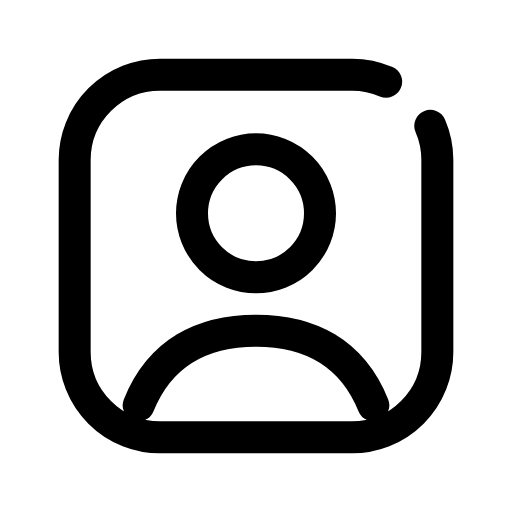
t = 0.00 s
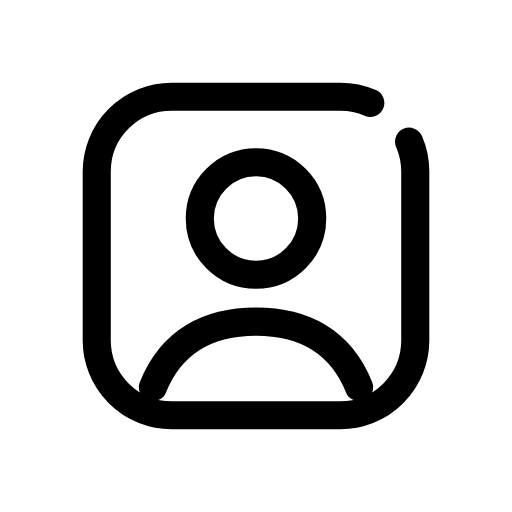
t = 0.12 s
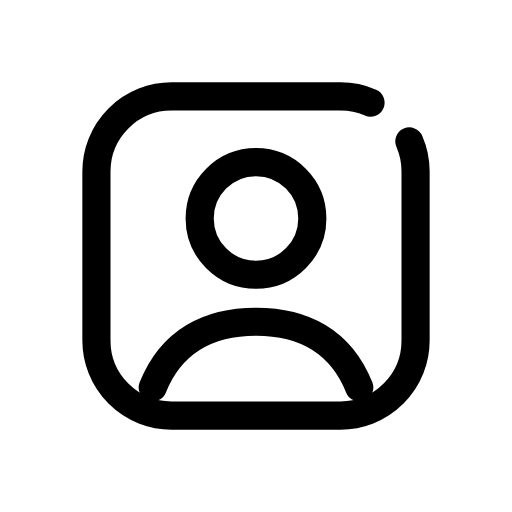
t = 0.25 s
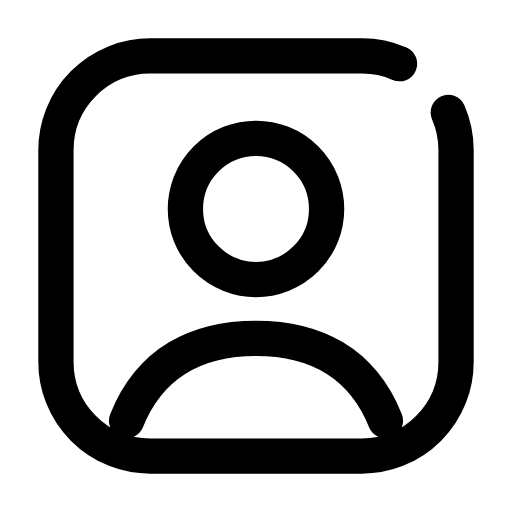
t = 0.35 s
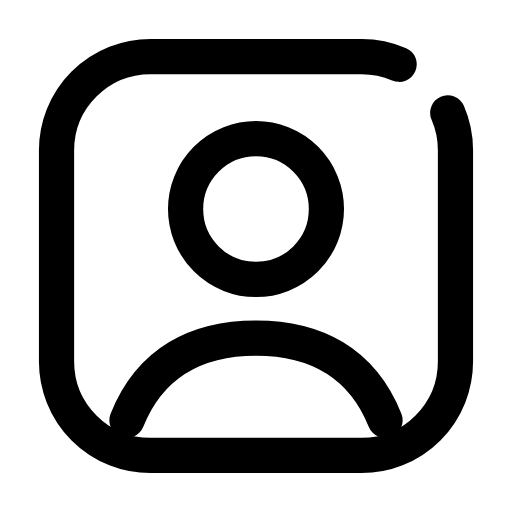
t = 0.46 s
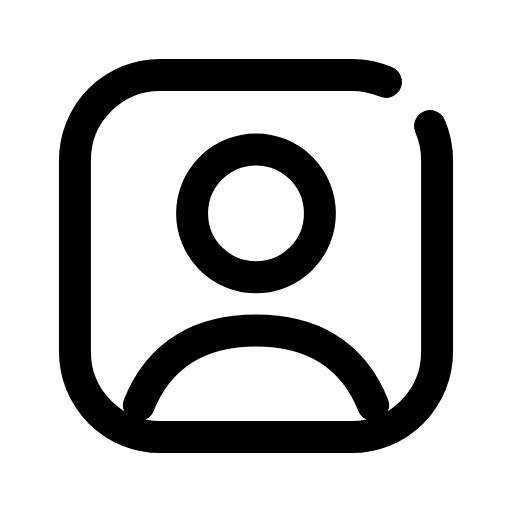
t = 0.58 s

The animated SVG that drew these frames (rendered in a browser with its animation timeline set to each time). Animation: 1 CSS @keyframes rule; one cycle of 0.70 s, repeats indefinitely.

<svg xmlns="http://www.w3.org/2000/svg" viewBox="0 0 24 24" width="24" height="24" class="rd-a-user-square" data-rd-animate="hover"><style>.rd-a-user-square{overflow:visible}.rd-a-user-square *{transform-box:view-box}.rd-a-user-square .a{transform-origin:12px 12px}@media (prefers-reduced-motion:no-preference){.rd-a-user-square[data-rd-animate="hover"]:hover .a,:hover>.rd-a-user-square[data-rd-animate="parent"] .a,.rd-a-user-square[data-rd-animate="play"] .a,.rd-a-user-square[data-rd-animate="loop"] .a{animation:rd-user-square-m calc(0.7s*var(--rd-speed,1)) cubic-bezier(.34,1.3,.5,1)}.rd-a-user-square[data-rd-animate="loop"] *{animation-iteration-count:infinite!important}@keyframes rd-user-square-m{0%,100%{scale:1}35%{scale:.88}65%{scale:1.1}}}</style><g fill="none" stroke="currentColor" stroke-linecap="round" stroke-linejoin="round" stroke-width="1.5"><g class="a"><path d="M20.17 5.9A4 4 0 0 1 20.5 7.5V16.5A4 4 0 0 1 16.5 20.5H7.5A4 4 0 0 1 3.5 16.5V7.5A4 4 0 0 1 7.5 3.5H16.5A4 4 0 0 1 18.1 3.83"/><circle cx="12" cy="10" r="3"/><path d="M6.5 19c1-2.5 3-3.5 5.5-3.5s4.5 1 5.5 3.5"/></g></g></svg>
